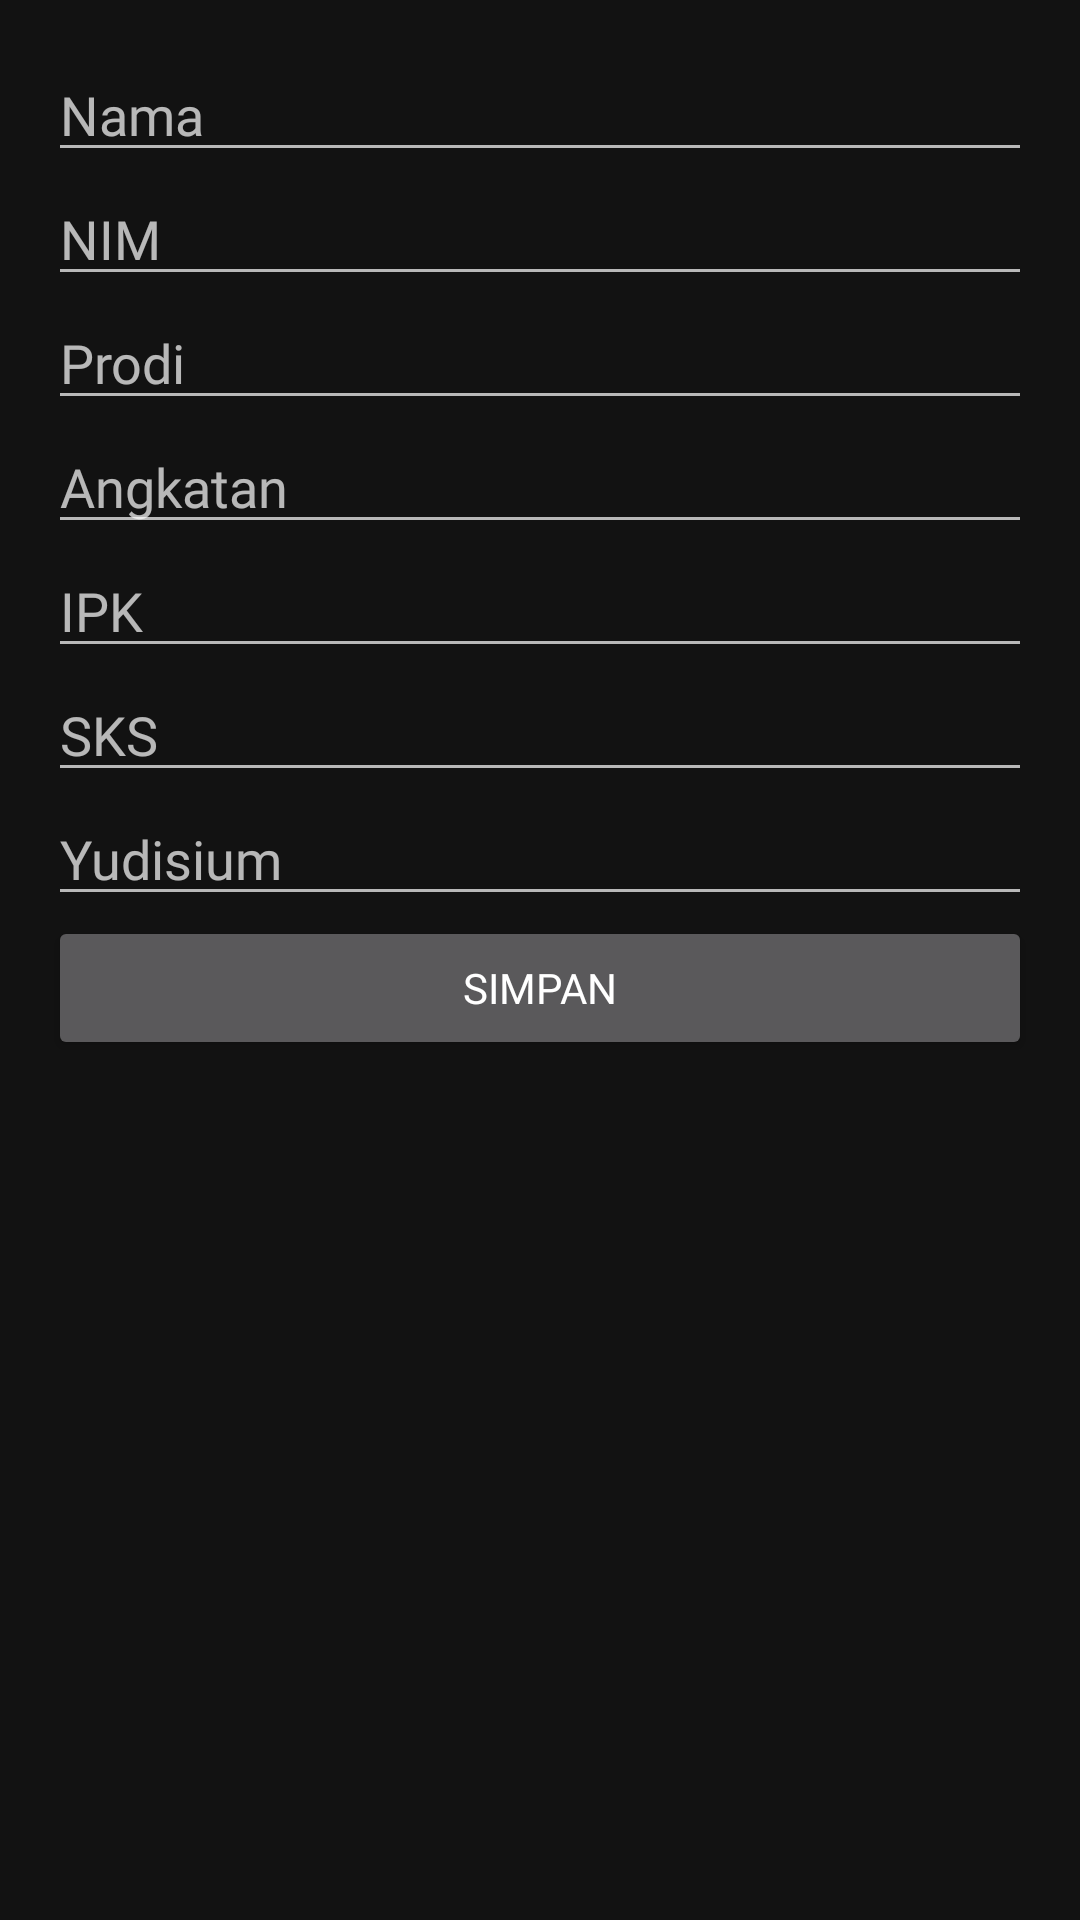

Produce the Android XML layout that renders to this screen, including the resource entries it uses.
<!-- AndroidManifest.xml: application theme Theme.SpsApp -->
<!-- res/layout/dialog_edit_mahasiswa.xml -->
<?xml version="1.0" encoding="utf-8"?>
<LinearLayout xmlns:android="http://schemas.android.com/apk/res/android"
    android:layout_width="match_parent"
    android:layout_height="wrap_content"
    android:orientation="vertical"
    android:padding="16dp">

    <EditText
        android:id="@+id/editNama"
        android:layout_width="match_parent"
        android:layout_height="wrap_content"
        android:inputType="textPersonName"
        android:fontFamily="@font/crim"
        android:hint="Nama" />

    <EditText
        android:id="@+id/editNim"
        android:layout_width="match_parent"
        android:inputType="number"
        android:fontFamily="@font/crim"
        android:layout_height="wrap_content"
        android:hint="NIM" />

    <EditText
        android:id="@+id/editProdi"
        android:layout_width="match_parent"
        android:fontFamily="@font/crim"
        android:inputType="text"
        android:layout_height="wrap_content"
        android:hint="Prodi" />

    <EditText
        android:id="@+id/editAngkatan"
        android:layout_width="match_parent"
        android:inputType="number"
        android:fontFamily="@font/crim"
        android:layout_height="wrap_content"
        android:hint="Angkatan" />

    <EditText
        android:id="@+id/editIpk"
        android:fontFamily="@font/crim"
        android:inputType="number"
        android:layout_width="match_parent"
        android:layout_height="wrap_content"
        android:hint="IPK" />

    <EditText
        android:id="@+id/editSks"
        android:layout_width="match_parent"
        android:fontFamily="@font/crim"
        android:inputType="number"
        android:layout_height="wrap_content"
        android:hint="SKS" />

    <EditText
        android:id="@+id/editYudisium"
        android:fontFamily="@font/crim"
        android:layout_width="match_parent"
        android:inputType="date"
        android:layout_height="wrap_content"
        android:hint="Yudisium" />
    <Button
        android:id="@+id/buttonSave"
        android:fontFamily="@font/crim"
        android:layout_width="match_parent"
        android:layout_height="wrap_content"
        android:text="Simpan" />
</LinearLayout>
<!-- resources referenced by this layout -->
<resources>
  <style name="Theme.SpsApp" parent="Base.Theme.SpsApp" />
  <style name="Base.Theme.SpsApp" parent="Theme.MaterialComponents.NoActionBar">
          
          
          <item name="colorPrimary">@color/white</item>
          <item name="colorPrimaryVariant">@color/biru</item>
      </style>
  <color name="white">#FFFFFFFF</color>
  <color name="biru">#1C6BA4</color>
</resources>
